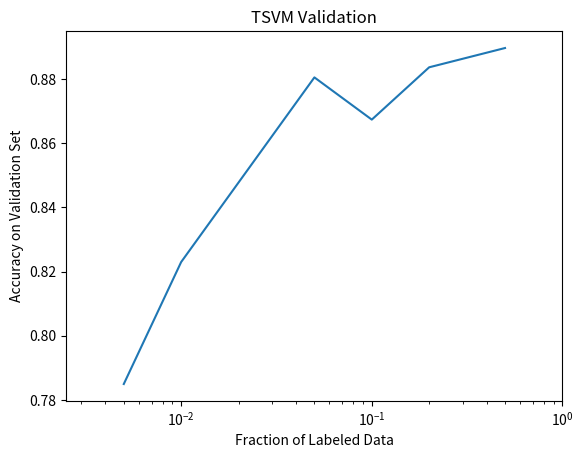

Write Python code to recreate this figure.
# e.g. http://matplotlib.org/examples/api/barchart_demo.html

import matplotlib.pyplot as plt

lab_per = [0.005, 0.01, 0.05, 0.10, 0.2, 0.5]
test_acc = [0.785, 0.823, 0.880503144654, 0.867352773013, 0.883647798742, 0.889651229274]

fig, ax = plt.subplots()

ax.plot(lab_per, test_acc)
ax.set_xscale('log')
ax.set_xlim([.0025, 1])
ax.set_title("TSVM Validation")
ax.set_ylabel("Accuracy on Validation Set")
ax.set_xlabel("Fraction of Labeled Data")
#ax.set_xticklabels(lab_per)

plt.show()

